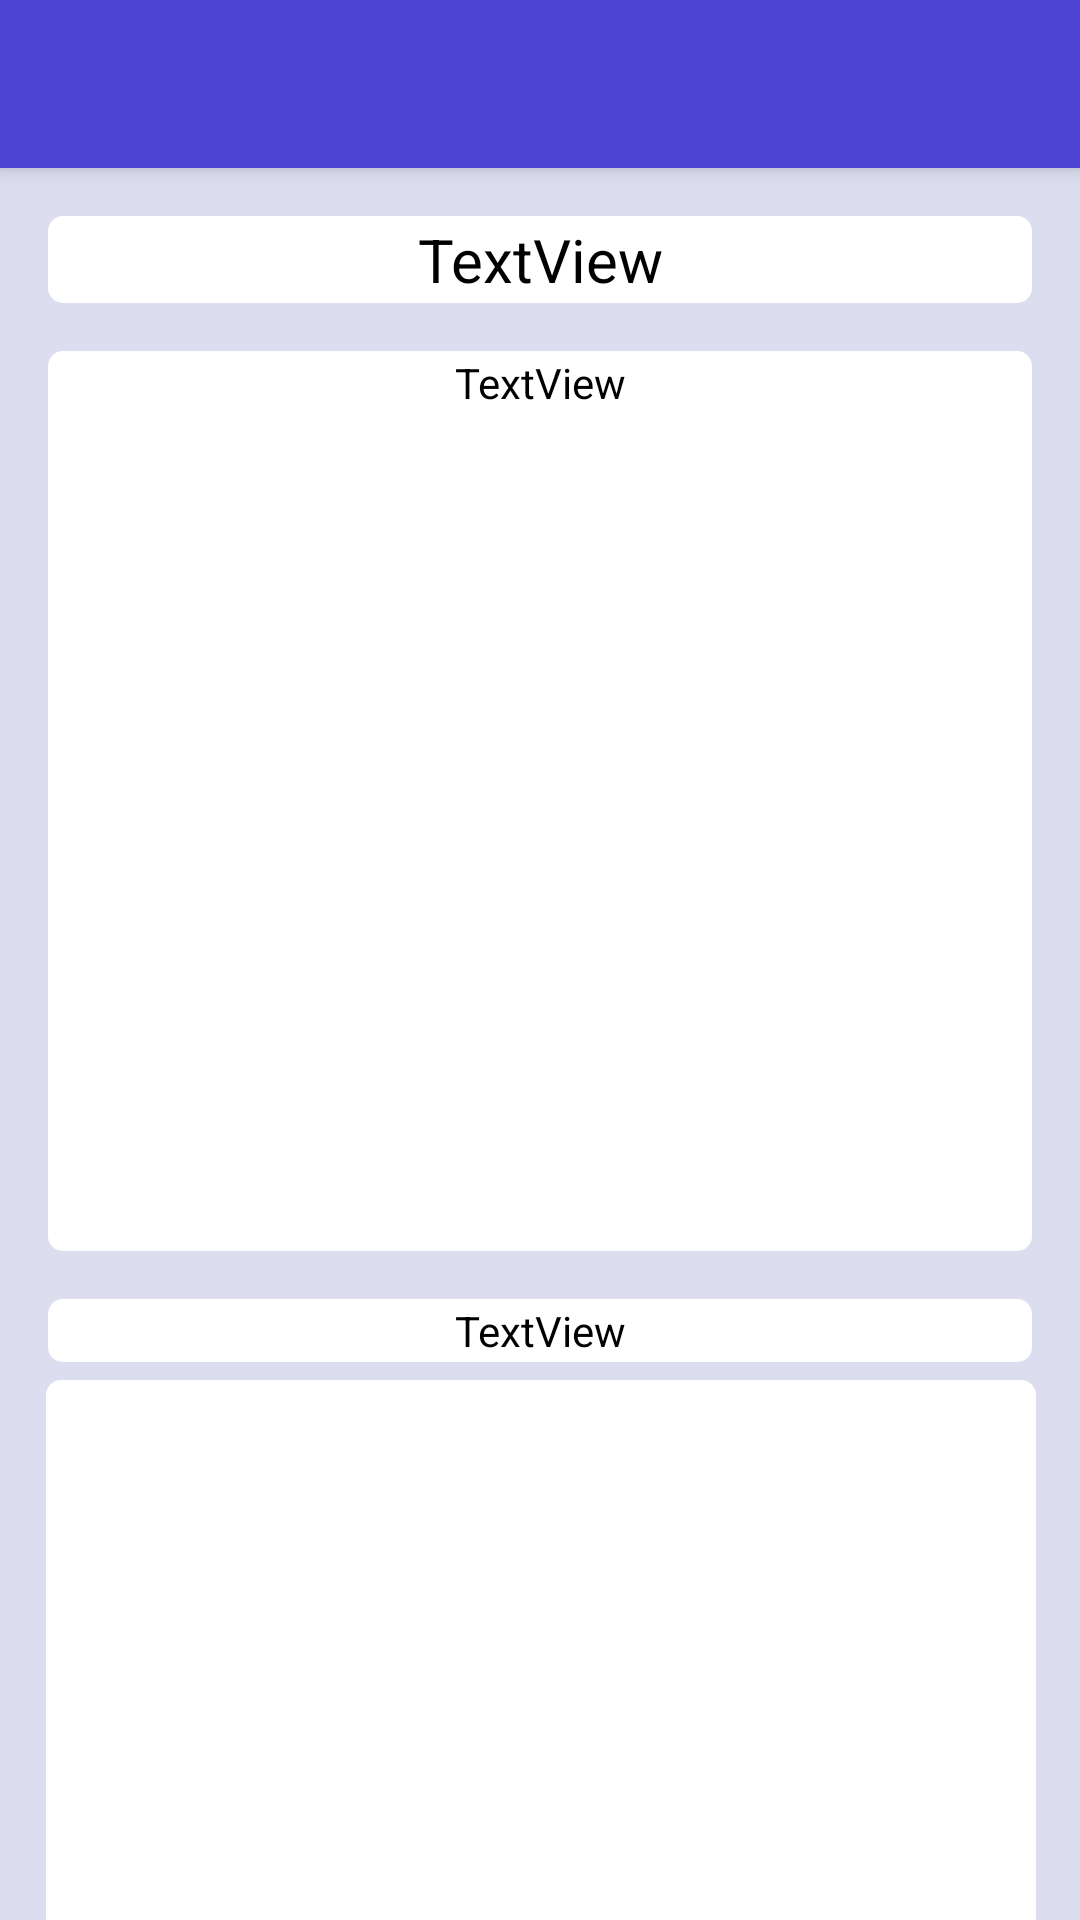

Android layout source for this screen:
<!-- AndroidManifest.xml: application theme Theme.MaterialComponents.Light.NoActionBar -->
<!-- res/layout/ver_idea.xml -->
<?xml version="1.0" encoding="utf-8"?>
<androidx.constraintlayout.widget.ConstraintLayout xmlns:android="http://schemas.android.com/apk/res/android"
    android:layout_width="match_parent"
    android:layout_height="match_parent"
    xmlns:tools="http://schemas.android.com/tools"
    xmlns:app="http://schemas.android.com/apk/res-auto"
    android:background="@color/MoradoFondo">

    <androidx.appcompat.widget.Toolbar
        android:id="@+id/my_toolbar2"
        android:layout_width="match_parent"
        android:layout_height="?attr/actionBarSize"
        android:background="@color/MoradoToolbar"
        android:elevation="4dp"
        android:theme="@style/ThemeOverlay.AppCompat.ActionBar"
        tools:ignore="MissingConstraints" />

    <TextView
        android:id="@+id/verTitulo"
        android:layout_width="0dp"
        android:layout_height="wrap_content"
        android:layout_marginStart="16dp"
        android:layout_marginTop="16dp"
        android:layout_marginEnd="16dp"
        android:text="TextView"
        android:gravity="center_horizontal"
        android:background="@drawable/rectangles"
        android:textSize="20sp"
        android:textColor="@color/black"
        app:layout_constraintEnd_toEndOf="parent"
        app:layout_constraintStart_toStartOf="parent"
        app:layout_constraintTop_toBottomOf="@+id/my_toolbar2" />

    <TextView
        android:id="@+id/verDescripcion"
        android:layout_width="0dp"
        android:layout_height="300dp"
        android:layout_marginStart="16dp"
        android:layout_marginTop="16dp"
        android:layout_marginEnd="16dp"
        android:background="@drawable/rectangles"
        android:gravity="center_horizontal"
        android:text="TextView"
        android:textColor="@color/black"
        app:layout_constraintEnd_toEndOf="parent"
        app:layout_constraintHorizontal_bias="0.0"
        app:layout_constraintStart_toStartOf="parent"
        app:layout_constraintTop_toBottomOf="@+id/verTitulo" />

    <TextView
        android:id="@+id/verPrioridad"
        android:layout_width="0dp"
        android:layout_height="wrap_content"
        android:layout_marginStart="16dp"
        android:layout_marginTop="16dp"
        android:layout_marginEnd="16dp"
        android:background="@drawable/rectangles"
        android:gravity="center_horizontal"
        android:text="TextView"
        android:textColor="@color/black"
        app:layout_constraintEnd_toEndOf="parent"
        app:layout_constraintHorizontal_bias="0.0"
        app:layout_constraintStart_toStartOf="parent"
        app:layout_constraintTop_toBottomOf="@+id/verDescripcion" />

    <ListView
        android:id="@+id/verEtiquetas"
        android:layout_width="330dp"
        android:layout_height="211dp"
        android:layout_marginStart="16dp"
        android:layout_marginTop="16dp"
        android:layout_marginEnd="16dp"
        android:layout_marginBottom="16dp"
        android:background="@drawable/rectangles"
        app:layout_constraintBottom_toBottomOf="parent"
        app:layout_constraintEnd_toEndOf="parent"
        app:layout_constraintHorizontal_bias="0.489"
        app:layout_constraintStart_toStartOf="parent"
        app:layout_constraintTop_toBottomOf="@+id/verPrioridad"
        app:layout_constraintVertical_bias="0.176" />


</androidx.constraintlayout.widget.ConstraintLayout>
<!-- resources referenced by this layout -->
<resources>
  <color name="MoradoFondo">#FFDCDEEF</color>
  <color name="MoradoToolbar">#FF4D44D3</color>
  <color name="black">#FF000000</color>
  <!-- drawable rectangles (drawable) -->
  <?xml version="1.0" encoding="utf-8"?>
  <shape xmlns:android="http://schemas.android.com/apk/res/android" >
  
      <solid android:color="@color/white" />
  
      <padding
          android:left="1dp"
          android:right="1dp"
          android:bottom="1dp"
          android:top="1dp" />
  
      <corners android:radius="5dp" />
  </shape>
  <color name="white">#FFFFFFFF</color>
</resources>
